Run: headless pygame with SDL's dummy video driver; simulated clock (each Clock.tick advances the game by its frame time, no real sleeping); random seed 0; keys injected as events and as key.get_pressed() state; no mouse input.
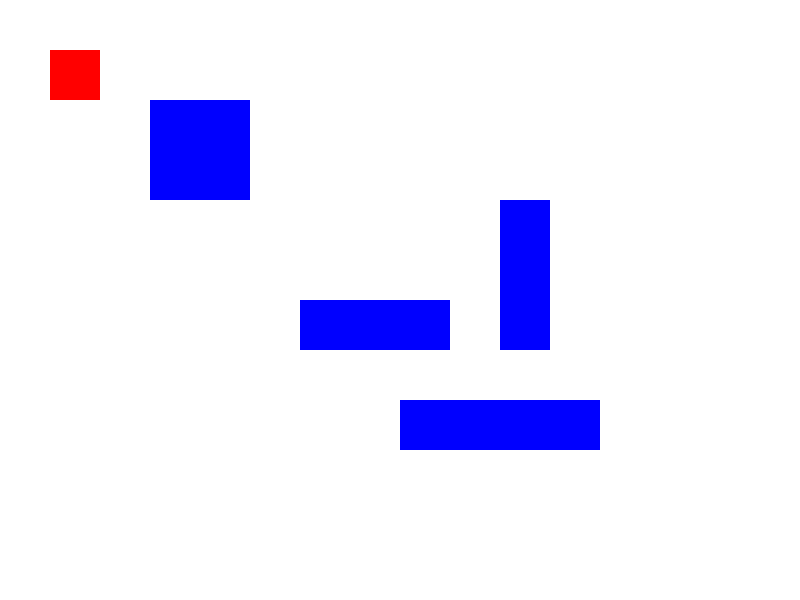
Frame 1 of 4 · flips 1–60 · no input
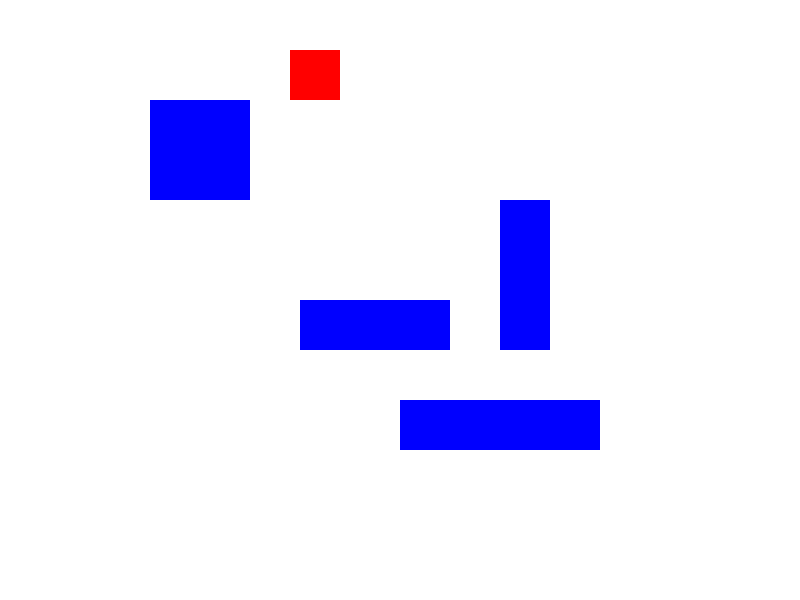
Frame 2 of 4 · flips 61–180 · tapped SPACE, RETURN · held RIGHT (→), D
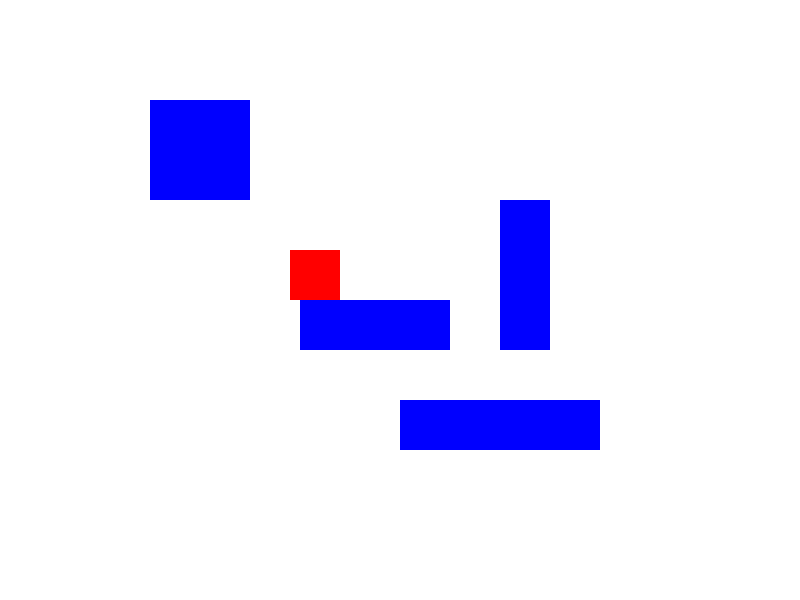
Frame 3 of 4 · flips 181–300 · held DOWN (↓), S
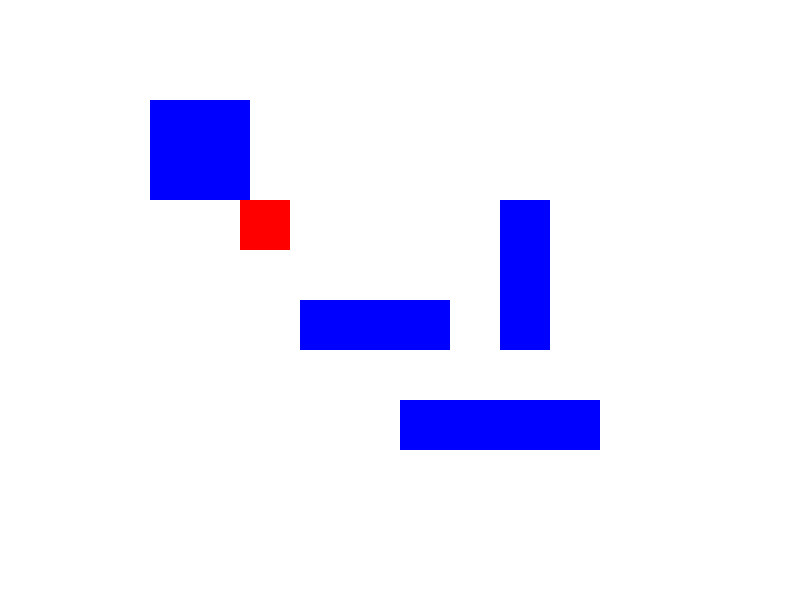
Frame 4 of 4 · flips 301–420 · held LEFT (←), A, UP (↑), W

The pygame program that drew these frames:


import pygame
pygame.init()

# 画面設定
screen_width, screen_height = 800, 600
screen = pygame.display.set_mode((screen_width, screen_height))
pygame.display.set_caption("Collidelist Example")

# 色の定義
white = (255, 255, 255)
blue = (0, 0, 255)
red = (255, 0, 0)

# Rectリスト
obstacles = [
    pygame.Rect(150, 100, 100, 100),
    pygame.Rect(300, 300, 150, 50),
    pygame.Rect(500, 200, 50, 150),
    pygame.Rect(400, 400, 200, 50)
]

# 移動するRect生成
moving_rect = pygame.Rect(50, 50, 50, 50)
# speed 
speed = 100

#　fps設定
clock = pygame.time.Clock()
fps = 60


running = True
while running:
    for event in pygame.event.get():
        if event.type == pygame.QUIT:
            running = False

    dt = clock.tick(fps) / 1000.0
    
    # 元の位置を保存
    position = moving_rect.topleft
    
    # キー入力保存    
    keys = pygame.key.get_pressed()
    if keys[pygame.K_LEFT]:
        moving_rect.x -= speed * dt
    if keys[pygame.K_RIGHT]:
        moving_rect.x += speed * dt    
    if keys[pygame.K_UP]:
        moving_rect.y -= speed * dt    
    if keys[pygame.K_DOWN]:
        moving_rect.y += speed * dt    
    
    # 障害物感知        
    if moving_rect.collidelist(obstacles) != -1:
        moving_rect.topleft = position   
    
    # 画面の外に出ないように設定    
    moving_rect.x = max(0, min(moving_rect.x , screen_width - moving_rect.width)) 
    moving_rect.y = max(0, min(moving_rect.y , screen_height - moving_rect.height))  
        
    #　絵を描写
    screen.fill((255,255,255))
    # 障害物
    for rect in obstacles:
        pygame.draw.rect(screen, blue, rect)
    # 動く四角形    
    pygame.draw.rect(screen, red, moving_rect)
    
    pygame.display.flip()
    
            
pygame.quit()
